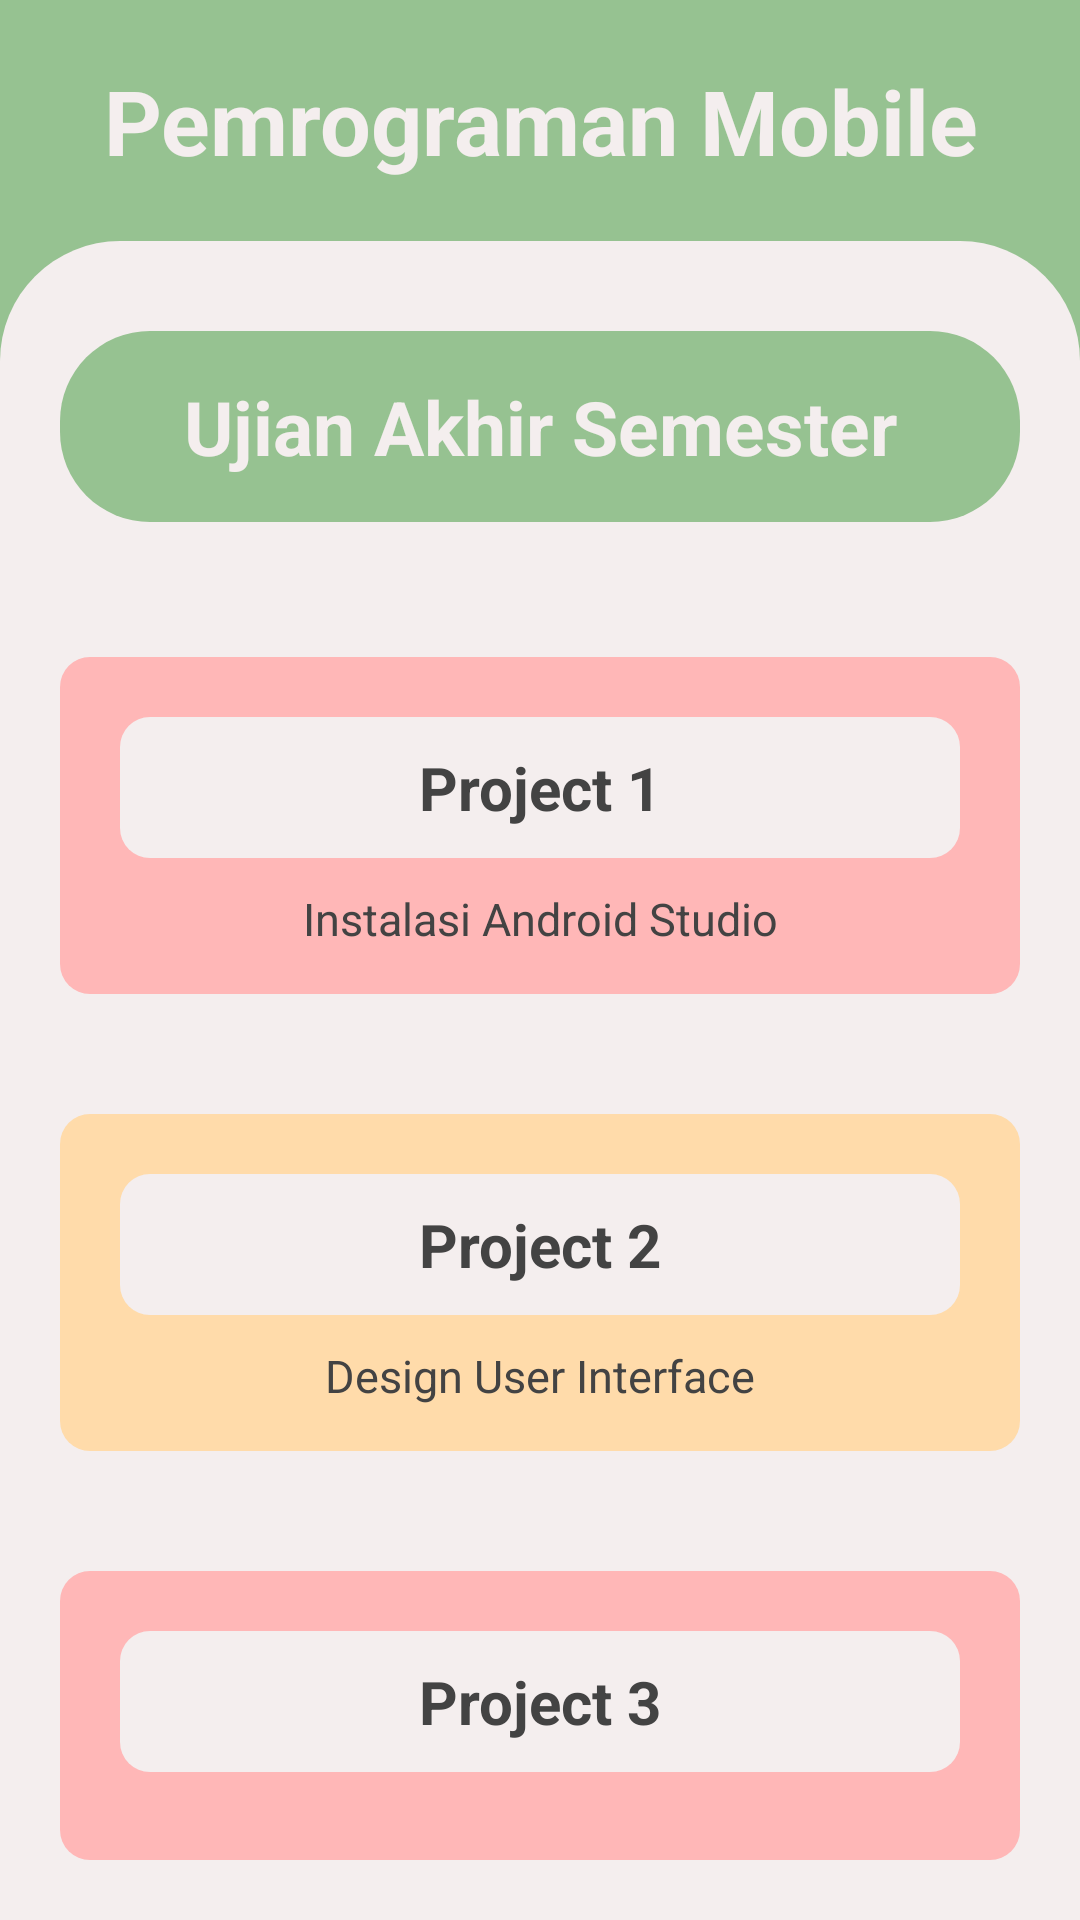

Reconstruct the res/layout file that produces this screen, plus the resources it refers to.
<!-- AndroidManifest.xml: application theme Theme.UAS -->
<!-- res/layout/main_menu.xml -->
<?xml version="1.0" encoding="utf-8"?>
<LinearLayout xmlns:android="http://schemas.android.com/apk/res/android"
    xmlns:app="http://schemas.android.com/apk/res-auto"
    xmlns:tools="http://schemas.android.com/tools"
    android:layout_width="match_parent"
    android:orientation="vertical"
    android:background="#96C291"
    android:layout_height="match_parent"
    tools:context=".MainMenu">

    <TextView
        android:layout_width="match_parent"
        android:layout_height="wrap_content"
        android:padding="20dp"
        android:text="Pemrograman Mobile"
        android:textStyle="bold"
        android:textColor="#F4EEEE"
        android:textAlignment="center"
        android:layout_gravity="center_horizontal"
        android:textSize="30sp"
        android:paddingBottom="20dp" />

    <LinearLayout
        android:layout_width="match_parent"
        android:layout_height="match_parent"
        android:orientation="vertical"
        android:background="@drawable/menu_back">

        <TextView
            android:layout_width="match_parent"
            android:layout_height="wrap_content"
            android:text="Ujian Akhir Semester"
            android:textSize="25sp"
            android:textStyle="bold"
            android:padding="15dp"
            android:layout_marginTop="30dp"
            android:layout_marginBottom="15dp"
            android:layout_marginEnd="20dp"
            android:layout_marginStart="20dp"
            android:textColor="#F4EEEE"
            android:layout_gravity="center_horizontal"
            android:textAlignment="center"
            android:background="@drawable/title_back" />

        <LinearLayout
            android:id="@+id/project1"
            android:layout_width="match_parent"
            android:layout_height="wrap_content"
            android:orientation="vertical"
            android:layout_marginStart="20dp"
            android:layout_marginTop="30dp"
            android:layout_marginBottom="20dp"
            android:layout_marginEnd="20dp"
            android:background="@drawable/project_back1">
            <TextView
                android:layout_width="match_parent"
                android:layout_height="wrap_content"
                android:background="@drawable/project_back3"
                android:layout_marginStart="20dp"
                android:layout_marginTop="20dp"
                android:layout_marginEnd="20dp"
                android:padding="10dp"
                android:textAlignment="center"
                android:textStyle="bold"
                android:text="Project 1"
                android:textColor="#434343"
                android:textSize="20dp"
                android:gravity="center_horizontal" />
            <TextView
                android:layout_width="match_parent"
                android:textAlignment="center"
                android:layout_gravity="center_horizontal"
                android:paddingRight="20dp"
                android:paddingLeft="20dp"
                android:paddingTop="10dp"
                android:paddingBottom="15dp"
                android:textSize="15sp"
                android:layout_height="wrap_content"
                android:text="Instalasi Android Studio"
                android:textColor="#434343"/>
        </LinearLayout>

        <LinearLayout
            android:id="@+id/project2"
            android:layout_width="match_parent"
            android:layout_height="wrap_content"
            android:orientation="vertical"
            android:layout_marginStart="20dp"
            android:layout_marginTop="20dp"
            android:layout_marginBottom="20dp"
            android:layout_marginEnd="20dp"
            android:background="@drawable/project_back2">
            <TextView
                android:layout_width="match_parent"
                android:layout_height="wrap_content"
                android:padding="10dp"
                android:textAlignment="center"
                android:background="@drawable/project_back3"
                android:layout_marginStart="20dp"
                android:layout_marginTop="20dp"
                android:layout_marginEnd="20dp"
                android:textStyle="bold"
                android:text="Project 2"
                android:textColor="#434343"
                android:textSize="20dp"
                android:gravity="center_horizontal" />
            <TextView
                android:layout_width="match_parent"
                android:textAlignment="center"
                android:layout_gravity="center_horizontal"
                android:paddingRight="20dp"
                android:paddingLeft="20dp"
                android:paddingTop="10dp"
                android:paddingBottom="15dp"
                android:textSize="15sp"
                android:layout_height="wrap_content"
                android:text="Design User Interface"
                android:textColor="#434343"/>
        </LinearLayout>

        <LinearLayout
            android:id="@+id/project3"
            android:layout_width="match_parent"
            android:layout_height="wrap_content"
            android:orientation="vertical"
            android:layout_marginStart="20dp"
            android:layout_marginTop="20dp"
            android:layout_marginBottom="20dp"
            android:layout_marginEnd="20dp"
            android:background="@drawable/project_back1">
            <TextView
                android:layout_width="match_parent"
                android:layout_height="wrap_content"
                android:padding="10dp"
                android:background="@drawable/project_back3"
                android:layout_marginStart="20dp"
                android:layout_marginTop="20dp"
                android:layout_marginEnd="20dp"
                android:textAlignment="center"
                android:textStyle="bold"
                android:text="Project 3"
                android:textColor="#434343"
                android:textSize="20dp"
                android:gravity="center_horizontal" />
            <TextView
                android:layout_width="match_parent"
                android:textAlignment="center"
                android:layout_gravity="center_horizontal"
                android:paddingRight="20dp"
                android:paddingLeft="20dp"
                android:paddingBottom="15dp"
                android:paddingTop="10dp"
                android:textSize="15sp"
                android:layout_height="wrap_content"
                android:text="Practice Google Maps &amp; Direction API"
                android:textColor="#434343"/>
        </LinearLayout>

        <LinearLayout
            android:id="@+id/project4"
            android:layout_width="match_parent"
            android:layout_height="wrap_content"
            android:orientation="vertical"
            android:layout_marginStart="20dp"
            android:layout_marginTop="20dp"
            android:layout_marginEnd="20dp"
            android:background="@drawable/project_back2">
            <TextView
                android:layout_width="match_parent"
                android:layout_height="wrap_content"
                android:padding="10dp"
                android:background="@drawable/project_back3"
                android:layout_marginStart="20dp"
                android:layout_marginTop="20dp"
                android:layout_marginEnd="20dp"
                android:textAlignment="center"
                android:textStyle="bold"
                android:text="Project 4"
                android:textColor="#434343"
                android:textSize="20dp"
                android:gravity="center_horizontal" />
            <TextView
                android:layout_width="match_parent"
                android:textAlignment="center"
                android:layout_gravity="center_horizontal"
                android:paddingRight="20dp"
                android:paddingLeft="20dp"
                android:paddingBottom="15dp"
                android:paddingTop="10dp"
                android:textSize="15sp"
                android:layout_height="wrap_content"
                android:text="Practice SQLite Database"
                android:textColor="#434343"/>
        </LinearLayout>
    </LinearLayout>




</LinearLayout>
<!-- resources referenced by this layout -->
<resources>
  <!-- drawable menu_back (drawable) -->
  <?xml version="1.0" encoding="utf-8"?>
  <selector xmlns:android="http://schemas.android.com/apk/res/android">
      <item>
          <shape android:shape="rectangle">
              <solid android:color="#F4EEEE"/>
              <corners android:topRightRadius="40dp"
                  android:topLeftRadius="40dp"/>
          </shape>
      </item>
  </selector>
  <!-- drawable project_back1 (drawable) -->
  <?xml version="1.0" encoding="utf-8"?>
  <selector xmlns:android="http://schemas.android.com/apk/res/android">
      <item>
          <shape android:shape="rectangle">
              <solid android:color="#FFB7B7"/>
              <corners android:radius="10dp"/>
          </shape>
      </item>
  </selector>
  <!-- drawable project_back2 (drawable) -->
  <?xml version="1.0" encoding="utf-8"?>
  <selector xmlns:android="http://schemas.android.com/apk/res/android">
      <item>
          <shape android:shape="rectangle">
              <solid android:color="#FFDBAA"/>
              <corners android:radius="10dp"/>
          </shape>
      </item>
  </selector>
  <!-- drawable project_back3 (drawable) -->
  <?xml version="1.0" encoding="utf-8"?>
  <selector xmlns:android="http://schemas.android.com/apk/res/android">
      <item>
          <shape android:shape="rectangle">
              <solid android:color="#F4EEEE"/>
              <corners android:radius="10dp"/>
          </shape>
      </item>
  </selector>
  <!-- drawable title_back (drawable) -->
  <?xml version="1.0" encoding="utf-8"?>
  <selector xmlns:android="http://schemas.android.com/apk/res/android">
      <item>
          <shape android:shape="rectangle">
              <solid android:color="#96C291"/>
              <corners android:radius="30dp"/>
          </shape>
      </item>
  </selector>
  <style name="Theme.UAS" parent="Base.Theme.UAS" />
  <style name="Base.Theme.UAS" parent="Theme.AppCompat.DayNight.NoActionBar">
          <item name="colorPrimary">@color/colorPrimary</item>
          <item name="colorPrimaryDark">@color/colorPrimaryDark</item>
          <item name="colorAccent">@color/colorAccent</item>
      </style>
  <color name="colorPrimary">#96C291</color>
  <color name="colorPrimaryDark">#6E8E6B</color>
  <color name="colorAccent">#FFB7B7</color>
</resources>
